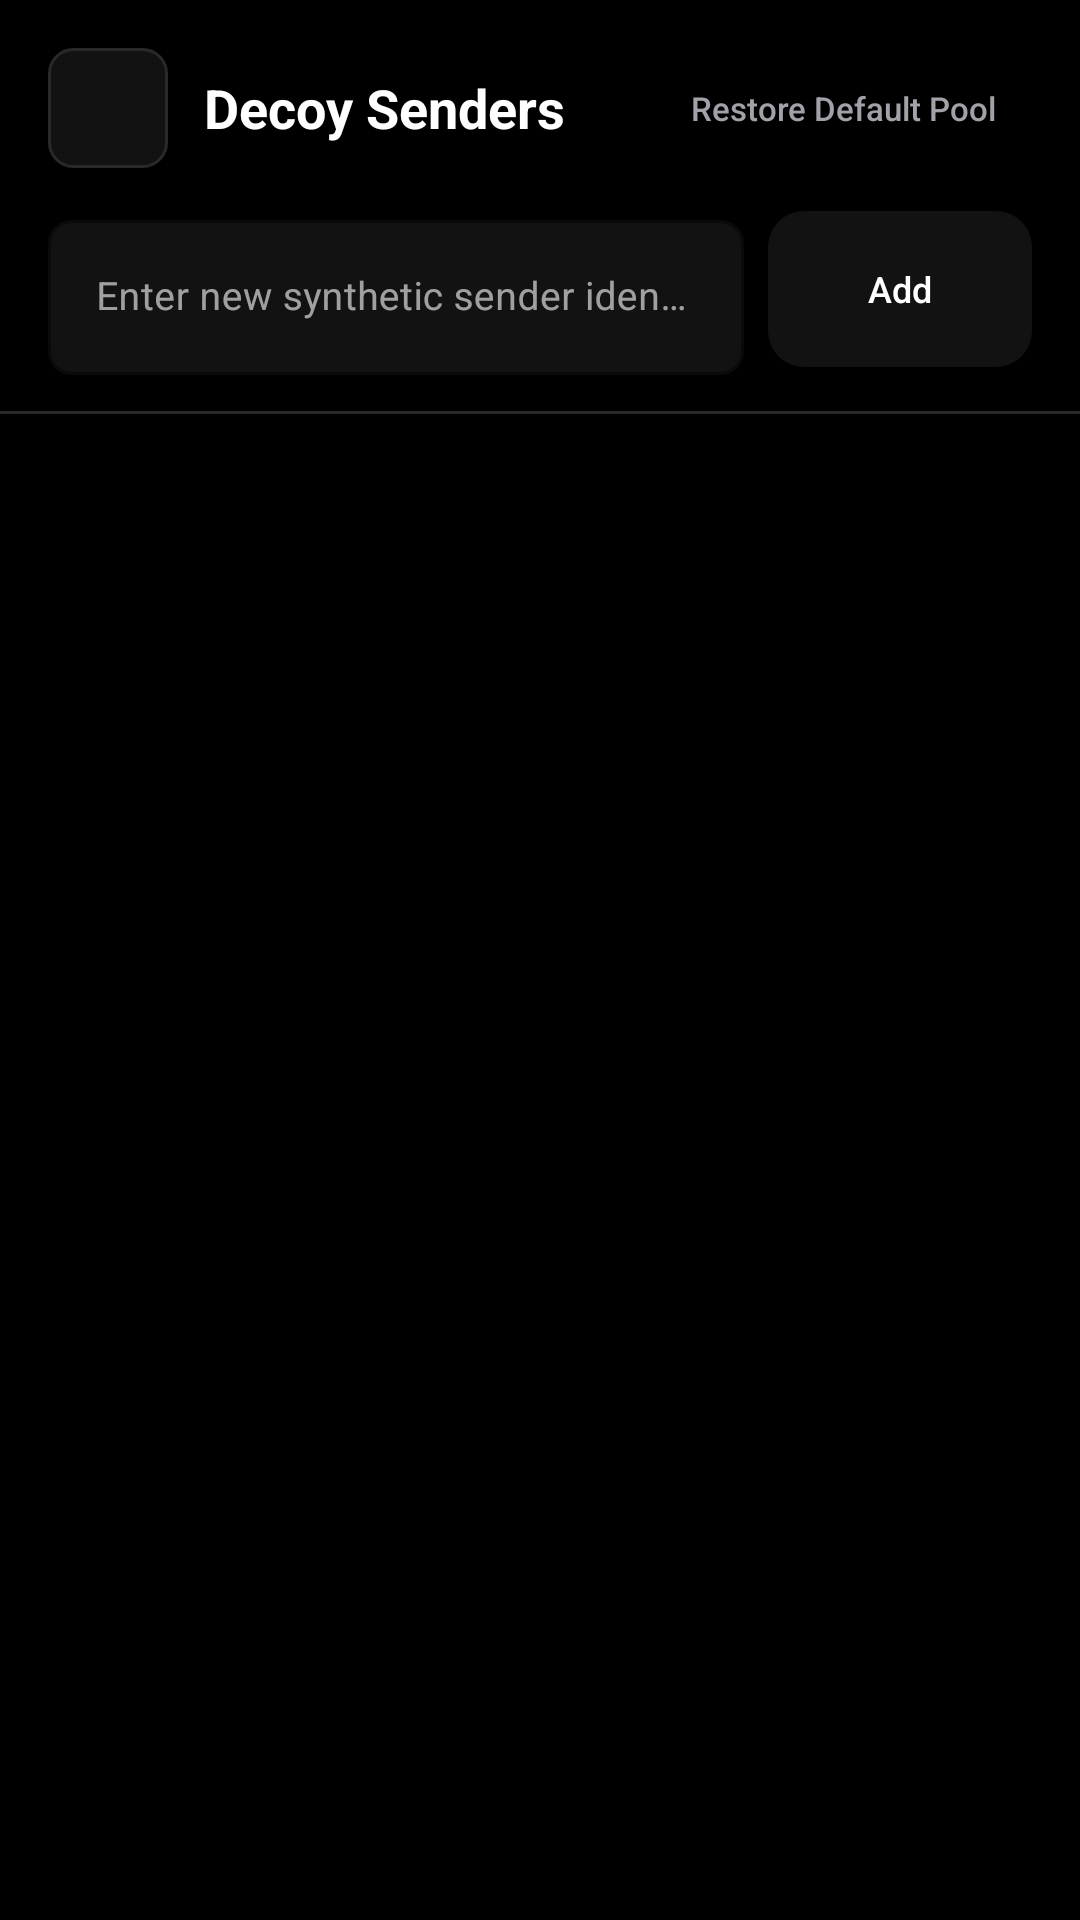

Produce the Android XML layout that renders to this screen, including the resource entries it uses.
<!-- AndroidManifest.xml: application theme Theme.Veil -->
<!-- res/layout/activity_decoy_list_edit.xml -->
<?xml version="1.0" encoding="utf-8"?>
<LinearLayout xmlns:android="http://schemas.android.com/apk/res/android"
    xmlns:app="http://schemas.android.com/apk/res-auto"
    android:layout_width="match_parent"
    android:layout_height="match_parent"
    android:background="@color/veil_canvas"
    android:orientation="vertical">

    
    <LinearLayout
        android:layout_width="match_parent"
        android:layout_height="wrap_content"
        android:gravity="center_vertical"
        android:orientation="horizontal"
        android:paddingHorizontal="16dp"
        android:paddingTop="16dp"
        android:paddingBottom="12dp">

        <ImageButton
            android:id="@+id/btnBack"
            android:layout_width="40dp"
            android:layout_height="40dp"
            android:background="@drawable/bg_circle_icon"
            android:contentDescription="@string/action_back"
            android:padding="9dp"
            android:src="@drawable/ic_arrow_back"
            app:tint="@color/veil_text_high" />

        <TextView
            android:id="@+id/tvDecoyEditTitle"
            android:layout_width="0dp"
            android:layout_height="wrap_content"
            android:layout_marginStart="12dp"
            android:layout_weight="1"
            android:text="Decoy Senders"
            android:textColor="@color/veil_text_high"
            android:textSize="18sp"
            android:textStyle="bold" />

        <com.google.android.material.button.MaterialButton
            android:id="@+id/btnResetDefaults"
            style="@style/Widget.Material3.Button.TextButton"
            android:layout_width="wrap_content"
            android:layout_height="36dp"
            android:text="@string/decoy_reset_defaults"
            android:textColor="@color/veil_accent_amber"
            android:textSize="11sp" />
    </LinearLayout>

    
    <LinearLayout
        android:layout_width="match_parent"
        android:layout_height="wrap_content"
        android:orientation="horizontal"
        android:paddingHorizontal="16dp"
        android:paddingBottom="12dp">

        <com.google.android.material.textfield.TextInputLayout
            android:id="@+id/tilDecoyInput"
            style="@style/Widget.MaterialComponents.TextInputLayout.OutlinedBox"
            android:layout_width="0dp"
            android:layout_height="wrap_content"
            android:layout_weight="1"
            app:boxBackgroundColor="@color/veil_surface_card"
            app:boxCornerRadiusBottomEnd="8dp"
            app:boxCornerRadiusBottomStart="8dp"
            app:boxCornerRadiusTopEnd="8dp"
            app:boxCornerRadiusTopStart="8dp"
            app:boxStrokeColor="@color/veil_accent_secure"
            app:hintTextColor="@color/veil_accent_secure">

            <com.google.android.material.textfield.TextInputEditText
                android:id="@+id/etDecoyInput"
                android:layout_width="match_parent"
                android:layout_height="wrap_content"
                android:hint="@string/decoy_edit_add_name_hint"
                android:imeOptions="actionDone"
                android:inputType="textCapSentences"
                android:textColor="@color/veil_text_high"
                android:textSize="13sp" />
        </com.google.android.material.textfield.TextInputLayout>

        <com.google.android.material.button.MaterialButton
            android:id="@+id/btnAddDecoyItem"
            style="@style/Widget.Veil.Button.Secondary"
            android:layout_width="wrap_content"
            android:layout_height="52dp"
            android:layout_gravity="center_vertical"
            android:layout_marginStart="8dp"
            android:text="@string/action_add"
            android:textSize="12sp" />
    </LinearLayout>

    <View
        android:layout_width="match_parent"
        android:layout_height="1dp"
        android:background="@color/veil_hairline" />

    
    <androidx.recyclerview.widget.RecyclerView
        android:id="@+id/rvDecoyItems"
        android:layout_width="match_parent"
        android:layout_height="match_parent"
        android:clipToPadding="false"
        android:padding="16dp" />

</LinearLayout>
<!-- resources referenced by this layout -->
<resources>
  <color name="veil_accent_amber">#A1A1AA</color>
  <color name="veil_accent_secure">#FFFFFF</color>
  <color name="veil_canvas">#000000</color>
  <color name="veil_hairline">#292929</color>
  <color name="veil_surface_card">#121212</color>
  <color name="veil_text_high">#FFFFFF</color>
  <!-- drawable bg_circle_icon (drawable) -->
  <?xml version="1.0" encoding="utf-8"?>
  <shape xmlns:android="http://schemas.android.com/apk/res/android"
      android:shape="rectangle">
      <corners android:radius="8dp" />
      <solid android:color="@color/veil_surface_elevated" />
      <stroke android:width="1dp" android:color="@color/veil_hairline" />
  </shape>
  <string name="action_add">Add</string>
  <string name="action_back">Back</string>
  <string name="decoy_edit_add_name_hint">Enter new synthetic sender identity…</string>
  <string name="decoy_reset_defaults">Restore Default Pool</string>
  <color name="veil_surface_elevated">#121212</color>
  <color name="veil_button_secondary_bg">#121212</color>
  <color name="veil_button_secondary_text">#FFFFFF</color>
  <color name="veil_button_secondary_border">#292929</color>
  <color name="md_theme_dark_primary">#FFFFFF</color>
  <color name="md_theme_dark_onPrimary">#000000</color>
  <color name="md_theme_dark_primaryContainer">#292929</color>
  <color name="md_theme_dark_onPrimaryContainer">#FFFFFF</color>
  <color name="md_theme_dark_inversePrimary">#A1A1AA</color>
  <color name="md_theme_dark_secondary">#A1A1AA</color>
  <color name="md_theme_dark_onSecondary">#000000</color>
  <color name="md_theme_dark_secondaryContainer">#121212</color>
  <color name="md_theme_dark_onSecondaryContainer">#FFFFFF</color>
  <color name="md_theme_dark_tertiary">#A1A1AA</color>
  <color name="md_theme_dark_onTertiary">#000000</color>
  <color name="md_theme_dark_tertiaryContainer">#121212</color>
  <color name="md_theme_dark_onTertiaryContainer">#FFFFFF</color>
  <color name="veil_surface">#121212</color>
  <color name="veil_text_medium">#A1A1AA</color>
  <color name="veil_hairline_bright">#292929</color>
  <style name="Widget.Veil.Chip" parent="Widget.Material3.Chip.Assist">
          <item name="chipBackgroundColor">@color/veil_surface_card</item>
          <item name="chipStrokeColor">@color/veil_hairline</item>
          <item name="chipStrokeWidth">0dp</item>
          <item name="chipCornerRadius">10dp</item>
          <item name="android:textColor">@color/veil_text_high</item>
      </style>
  <style name="Widget.Veil.Card" parent="Widget.Material3.CardView.Filled">
          <item name="cardBackgroundColor">@color/veil_surface_card</item>
          <item name="cardCornerRadius">14dp</item>
          <item name="cardElevation">0dp</item>
          <item name="strokeColor">@color/veil_hairline</item>
          <item name="strokeWidth">0dp</item>
      </style>
  <style name="Theme.Veil.BottomSheetDialog" parent="Theme.Material3.Dark.BottomSheetDialog">
          <item name="bottomSheetStyle">@style/Widget.Veil.BottomSheet.Modal</item>
          <item name="android:windowIsFloating">false</item>
          <item name="android:statusBarColor">@android:color/transparent</item>
          <item name="android:navigationBarColor">@color/veil_surface</item>
      </style>
  <color name="veil_button_primary_bg">#FFFFFF</color>
  <color name="veil_button_primary_text">#000000</color>
  <style name="Widget.Veil.BottomSheet.Modal" parent="Widget.Material3.BottomSheet.Modal">
          <item name="backgroundTint">@color/veil_surface</item>
          <item name="shapeAppearance">@style/ShapeAppearance.Veil.BottomSheet</item>
      </style>
  <style name="ShapeAppearance.Veil.BottomSheet" parent="ShapeAppearance.Material3.Corner.Large">
          <item name="cornerSizeTopLeft">20dp</item>
          <item name="cornerSizeTopRight">20dp</item>
          <item name="cornerSizeBottomLeft">0dp</item>
          <item name="cornerSizeBottomRight">0dp</item>
      </style>
</resources>
